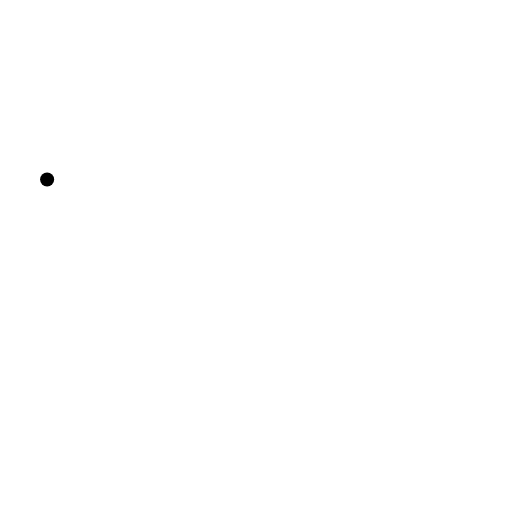
t = 0.00 s
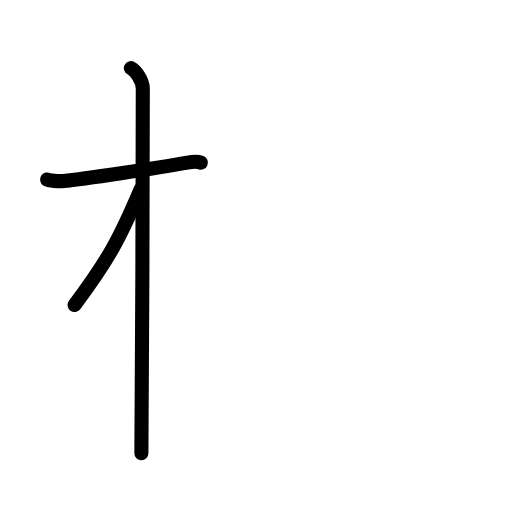
t = 2.80 s
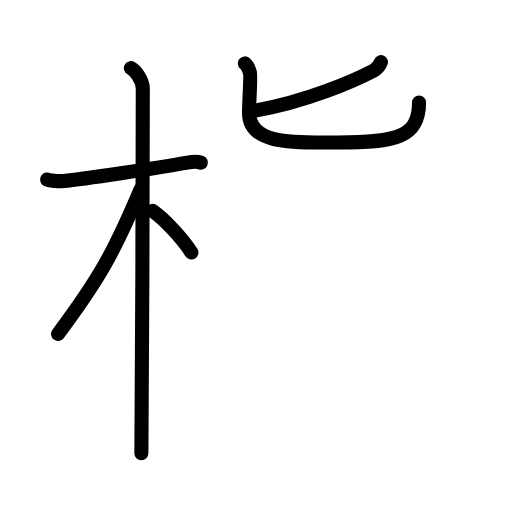
t = 5.60 s
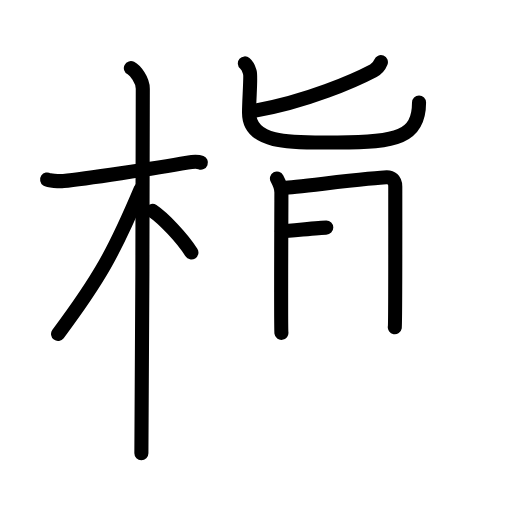
t = 8.40 s
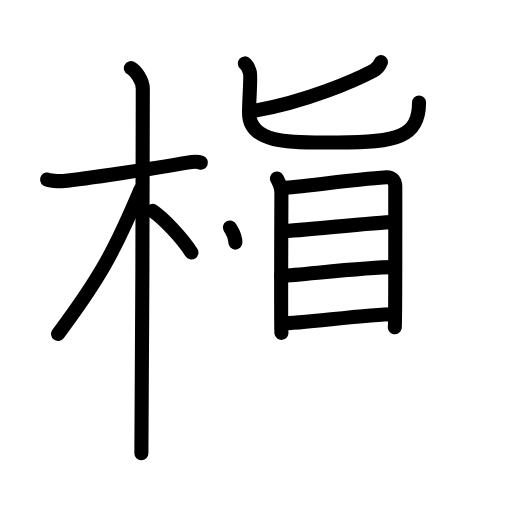
t = 11.20 s
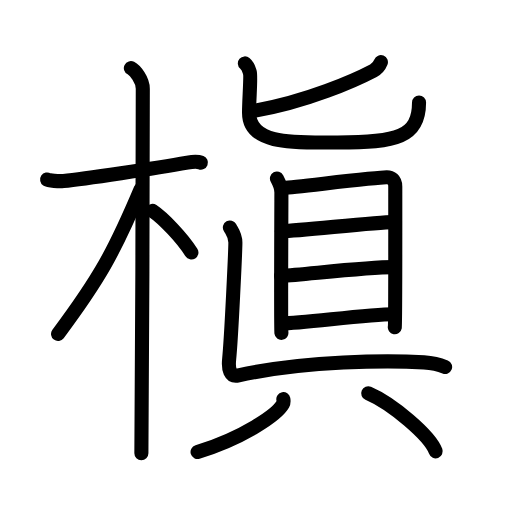
t = 14.00 s

The animated SVG that drew these frames (rendered in a browser with its animation timeline set to each time). Animation: 41 SMIL elements (animate=41); one cycle of 14.00 s.

<?xml version="1.0" encoding="UTF-8"?>
<!--
AniKanjiVG is licensed by CC-BY-SA Paul C. Sommerhoff (https://bitbucket.org/sommerhoff/anikanjivg).
AniKanjiVG uses KanjiVG which is licensed by CC-BY-SA Ulrich Apel (http://kanjivg.tagaini.net).
See also http://creativecommons.org/licenses/by-sa/3.0/
-->
<svg xmlns:kvg='http://kanjivg.tagaini.net' xmlns='http://www.w3.org/2000/svg' width='109' height='109' viewBox='0 0 109 109' style='fill:none;stroke:#000000;stroke-width:3;stroke-linecap:round;stroke-linejoin:round;' id="kvg:kanji_069c7"><g id="kvg:069c7" kvg:element="槇"><g id="kvg:069c7-g1" kvg:element="木" kvg:position="left" kvg:radical="general"><path id="kvg:069c7-s1" kvg:type="㇐" d="M10.03,38.22c0.36,0.24,2.52,0.41,3.49,0.31c4.16-0.41,19.68-2.71,26.37-3.91c0.97-0.17,2.27-0.24,2.88,0"><animate attributeName="d" begin="0.0s" dur="0.3333333333333333s" from="M10.03,38.22C10.03,38.22,10.03,38.22,10.03,38.22" to="M10.03,38.22c0.36,0.24,2.52,0.41,3.49,0.31" />
<animate attributeName="d" begin="0.3333333333333333s" dur="0.3333333333333333s" from="M10.03,38.22c0.36,0.24,2.52,0.41,3.49,0.31c0,0,0,0,0,0,0" to="M10.03,38.22c0.36,0.24,2.52,0.41,3.49,0.31c4.16-0.41,19.68-2.71,26.37-3.91" />
<animate attributeName="d" begin="0.6666666666666666s" dur="0.3333333333333333s" from="M10.03,38.22c0.36,0.24,2.52,0.41,3.49,0.31c4.16-0.41,19.68-2.71,26.37-3.91c0,0,0,0,0,0,0" to="M10.03,38.22c0.36,0.24,2.52,0.41,3.49,0.31c4.16-0.41,19.68-2.71,26.37-3.91c0.97-0.17,2.27-0.24,2.88,0" />
</path>
<path id="kvg:069c7-s2" kvg:type="㇑" d="M27.86,14.5c0.91,0.47,2.54,2.5,2.54,4.42c0,0.95-0.12,71.75-0.3,77.58"><animate attributeName="d" begin="1.0s" dur="0.5s" from="M27.86,14.5C27.86,14.5,27.86,14.5,27.86,14.5" to="M27.86,14.5c0.91,0.47,2.54,2.5,2.54,4.42" />
<animate attributeName="d" begin="1.5s" dur="0.5s" from="M27.86,14.5c0.91,0.47,2.54,2.5,2.54,4.42c0,0,0,0,0,0,0" to="M27.86,14.5c0.91,0.47,2.54,2.5,2.54,4.42c0,0.95-0.12,71.75-0.3,77.58" />
<animate attributeName="d" begin="0s" dur="1.0s" from="M-100,-100" to="M-100,-100" />
</path>
<path id="kvg:069c7-s3" kvg:type="㇒" d="M29.94,40.28c-5.66,13.41-8.81,19.07-17.58,30.81"><animate attributeName="d" begin="2.0s" dur="1.0s" from="M29.94,40.28C29.94,40.28,29.94,40.28,29.94,40.28" to="M29.94,40.28c-5.66,13.41-8.81,19.07-17.58,30.81" />
<animate attributeName="d" begin="0s" dur="2.0s" from="M-100,-100" to="M-100,-100" />
</path>
<path id="kvg:069c7-s4" kvg:type="㇔/㇏" d="M32.47,44.9c2.37,1.59,6.28,5.76,8.28,8.85"><animate attributeName="d" begin="3.0s" dur="1.0s" from="M32.47,44.9C32.47,44.9,32.47,44.9,32.47,44.9" to="M32.47,44.9c2.37,1.59,6.28,5.76,8.28,8.85" />
<animate attributeName="d" begin="0s" dur="3.0s" from="M-100,-100" to="M-100,-100" />
</path>
</g>
<g id="kvg:069c7-g2" kvg:element="眞" kvg:position="right"><g id="kvg:069c7-g3" kvg:element="匕" kvg:position="top"><path id="kvg:069c7-s5" kvg:type="㇒" d="M81.09,13.23c-0.27,0.68-1.03,1.52-1.6,1.82c-3.64,1.91-14.17,6.68-25.94,8.64"><animate attributeName="d" begin="4.0s" dur="0.5s" from="M81.09,13.23C81.09,13.23,81.09,13.23,81.09,13.23" to="M81.09,13.23c-0.27,0.68-1.03,1.52-1.6,1.82" />
<animate attributeName="d" begin="4.5s" dur="0.5s" from="M81.09,13.23c-0.27,0.68-1.03,1.52-1.6,1.82c0,0,0,0,0,0,0" to="M81.09,13.23c-0.27,0.68-1.03,1.52-1.6,1.82c-3.64,1.91-14.17,6.68-25.94,8.64" />
<animate attributeName="d" begin="0s" dur="4.0s" from="M-100,-100" to="M-100,-100" />
</path>
<path id="kvg:069c7-s6" kvg:type="㇟" d="M52.13,13.5c0.76,0.65,0.81,1.09,1.07,1.96c0.25,0.87-0.18,5.79-0.18,8.52c0,7.02,10.18,6.36,18.85,6.36c12.58,0,17.34-1.15,17.34-8.53"><animate attributeName="d" begin="5.0s" dur="0.25s" from="M52.13,13.5C52.13,13.5,52.13,13.5,52.13,13.5" to="M52.13,13.5c0.76,0.65,0.81,1.09,1.07,1.96" />
<animate attributeName="d" begin="5.25s" dur="0.25s" from="M52.13,13.5c0.76,0.65,0.81,1.09,1.07,1.96c0,0,0,0,0,0,0" to="M52.13,13.5c0.76,0.65,0.81,1.09,1.07,1.96c0.25,0.87-0.18,5.79-0.18,8.52" />
<animate attributeName="d" begin="5.5s" dur="0.25s" from="M52.13,13.5c0.76,0.65,0.81,1.09,1.07,1.96c0.25,0.87-0.18,5.79-0.18,8.52c0,0,0,0,0,0,0" to="M52.13,13.5c0.76,0.65,0.81,1.09,1.07,1.96c0.25,0.87-0.18,5.79-0.18,8.52c0,7.02,10.18,6.36,18.85,6.36" />
<animate attributeName="d" begin="5.75s" dur="0.25s" from="M52.13,13.5c0.76,0.65,0.81,1.09,1.07,1.96c0.25,0.87-0.18,5.79-0.18,8.52c0,7.02,10.18,6.36,18.85,6.36c0,0,0,0,0,0,0" to="M52.13,13.5c0.76,0.65,0.81,1.09,1.07,1.96c0.25,0.87-0.18,5.79-0.18,8.52c0,7.02,10.18,6.36,18.85,6.36c12.58,0,17.34-1.15,17.34-8.53" />
<animate attributeName="d" begin="0s" dur="5.0s" from="M-100,-100" to="M-100,-100" />
</path>
</g>
<g id="kvg:069c7-g4" kvg:position="bottom"><g id="kvg:069c7-g5" kvg:element="目"><path id="kvg:069c7-s7" kvg:type="㇑" d="M58.96,38.01c0.38,0.71,0.95,2,0.95,2.95s-0.13,28.97,0,29.91"><animate attributeName="d" begin="6.0s" dur="1.0s" from="M58.96,38.01C58.96,38.01,58.96,38.01,58.96,38.01" to="M58.96,38.01c0.38,0.71,0.95,2,0.95,2.95s-0.13,28.97,0,29.91" />
<animate attributeName="d" begin="0s" dur="6.0s" from="M-100,-100" to="M-100,-100" />
</path>
<path id="kvg:069c7-s8" kvg:type="㇕a" d="M60.55,39.97c2.18-0.12,19.8-2.25,21.79-2.22c0.91,0.02,1.81,0.47,1.81,1.99c0,1.13,0.03,29.23-0.1,29.93"><animate attributeName="d" begin="7.0s" dur="0.3333333333333333s" from="M60.55,39.97C60.55,39.97,60.55,39.97,60.55,39.97" to="M60.55,39.97c2.18-0.12,19.8-2.25,21.79-2.22" />
<animate attributeName="d" begin="7.333333333333333s" dur="0.3333333333333333s" from="M60.55,39.97c2.18-0.12,19.8-2.25,21.79-2.22c0,0,0,0,0,0,0" to="M60.55,39.97c2.18-0.12,19.8-2.25,21.79-2.22c0.91,0.02,1.81,0.47,1.81,1.99" />
<animate attributeName="d" begin="7.666666666666667s" dur="0.3333333333333333s" from="M60.55,39.97c2.18-0.12,19.8-2.25,21.79-2.22c0.91,0.02,1.81,0.47,1.81,1.99c0,0,0,0,0,0,0" to="M60.55,39.97c2.18-0.12,19.8-2.25,21.79-2.22c0.91,0.02,1.81,0.47,1.81,1.99c0,1.13,0.03,29.23-0.1,29.93" />
<animate attributeName="d" begin="0s" dur="7.0s" from="M-100,-100" to="M-100,-100" />
</path>
<path id="kvg:069c7-s9" kvg:type="㇐a" d="M60,49.23c4.3-0.16,20.15-1.95,23.65-1.95"><animate attributeName="d" begin="8.0s" dur="1.0s" from="M60,49.23C60,49.23,60,49.23,60,49.23" to="M60,49.23c4.3-0.16,20.15-1.95,23.65-1.95" />
<animate attributeName="d" begin="0s" dur="8.0s" from="M-100,-100" to="M-100,-100" />
</path>
<path id="kvg:069c7-s10" kvg:type="㇐a" d="M59.84,58.74c5.78-0.4,18.28-1.87,23.89-1.87"><animate attributeName="d" begin="9.0s" dur="1.0s" from="M59.84,58.74C59.84,58.74,59.84,58.74,59.84,58.74" to="M59.84,58.74c5.78-0.4,18.28-1.87,23.89-1.87" />
<animate attributeName="d" begin="0s" dur="9.0s" from="M-100,-100" to="M-100,-100" />
</path>
<path id="kvg:069c7-s11" kvg:type="㇐a" d="M60.03,68.86c4.33,0,18.13-1.96,23.74-1.96"><animate attributeName="d" begin="10.0s" dur="1.0s" from="M60.03,68.86C60.03,68.86,60.03,68.86,60.03,68.86" to="M60.03,68.86c4.33,0,18.13-1.96,23.74-1.96" />
<animate attributeName="d" begin="0s" dur="10.0s" from="M-100,-100" to="M-100,-100" />
</path>
</g>
<path id="kvg:069c7-s12" kvg:type="㇄" d="M48.94,48.42c0.5,0.92,1.17,1.62,1.17,3.23c0,1.62-0.85,20.1-1.33,24.85c-0.21,2.07,0.19,3.83,2,3.42c14.23-3.17,32.18-3.23,39.48-2.77c1.5,0.1,3,0.35,4.5,0.96"><animate attributeName="d" begin="11.0s" dur="0.2s" from="M48.94,48.42C48.94,48.42,48.94,48.42,48.94,48.42" to="M48.94,48.42c0.5,0.92,1.17,1.62,1.17,3.23" />
<animate attributeName="d" begin="11.2s" dur="0.2s" from="M48.94,48.42c0.5,0.92,1.17,1.62,1.17,3.23c0,0,0,0,0,0,0" to="M48.94,48.42c0.5,0.92,1.17,1.62,1.17,3.23c0,1.62-0.85,20.1-1.33,24.85" />
<animate attributeName="d" begin="11.4s" dur="0.2s" from="M48.94,48.42c0.5,0.92,1.17,1.62,1.17,3.23c0,1.62-0.85,20.1-1.33,24.85c0,0,0,0,0,0,0" to="M48.94,48.42c0.5,0.92,1.17,1.62,1.17,3.23c0,1.62-0.85,20.1-1.33,24.85c-0.21,2.07,0.19,3.83,2,3.42" />
<animate attributeName="d" begin="11.6s" dur="0.2s" from="M48.94,48.42c0.5,0.92,1.17,1.62,1.17,3.23c0,1.62-0.85,20.1-1.33,24.85c-0.21,2.07,0.19,3.83,2,3.42c0,0,0,0,0,0,0" to="M48.94,48.42c0.5,0.92,1.17,1.62,1.17,3.23c0,1.62-0.85,20.1-1.33,24.85c-0.21,2.07,0.19,3.83,2,3.42c14.23-3.17,32.18-3.23,39.48-2.77" />
<animate attributeName="d" begin="11.8s" dur="0.2s" from="M48.94,48.42c0.5,0.92,1.17,1.62,1.17,3.23c0,1.62-0.85,20.1-1.33,24.85c-0.21,2.07,0.19,3.83,2,3.42c14.23-3.17,32.18-3.23,39.48-2.77c0,0,0,0,0,0,0" to="M48.94,48.42c0.5,0.92,1.17,1.62,1.17,3.23c0,1.62-0.85,20.1-1.33,24.85c-0.21,2.07,0.19,3.83,2,3.42c14.23-3.17,32.18-3.23,39.48-2.77c1.5,0.1,3,0.35,4.5,0.96" />
<animate attributeName="d" begin="0s" dur="11.0s" from="M-100,-100" to="M-100,-100" />
</path>
<g id="kvg:069c7-g6" kvg:element="八"><g id="kvg:069c7-g7" kvg:position="left"><path id="kvg:069c7-s13" kvg:type="㇒" d="M60.32,84.98c0.05,0.26,0.11,0.68-0.1,1.06c-1.24,2.24-8.39,7.17-18.16,10.18"><animate attributeName="d" begin="12.0s" dur="0.5s" from="M60.32,84.98C60.32,84.98,60.32,84.98,60.32,84.98" to="M60.32,84.98c0.05,0.26,0.11,0.68-0.1,1.06" />
<animate attributeName="d" begin="12.5s" dur="0.5s" from="M60.32,84.98c0.05,0.26,0.11,0.68-0.1,1.06c0,0,0,0,0,0,0" to="M60.32,84.98c0.05,0.26,0.11,0.68-0.1,1.06c-1.24,2.24-8.39,7.17-18.16,10.18" />
<animate attributeName="d" begin="0s" dur="12.0s" from="M-100,-100" to="M-100,-100" />
</path>
</g>
<g id="kvg:069c7-g8" kvg:position="right"><path id="kvg:069c7-s14" kvg:type="㇏" d="M78.39,83.73c5.07,2.18,13.09,8.96,14.36,12.35"><animate attributeName="d" begin="13.0s" dur="1.0s" from="M78.39,83.73C78.39,83.73,78.39,83.73,78.39,83.73" to="M78.39,83.73c5.07,2.18,13.09,8.96,14.36,12.35" />
<animate attributeName="d" begin="0s" dur="13.0s" from="M-100,-100" to="M-100,-100" />
</path>
</g>
</g>
</g>
</g>
</g>
</svg>
